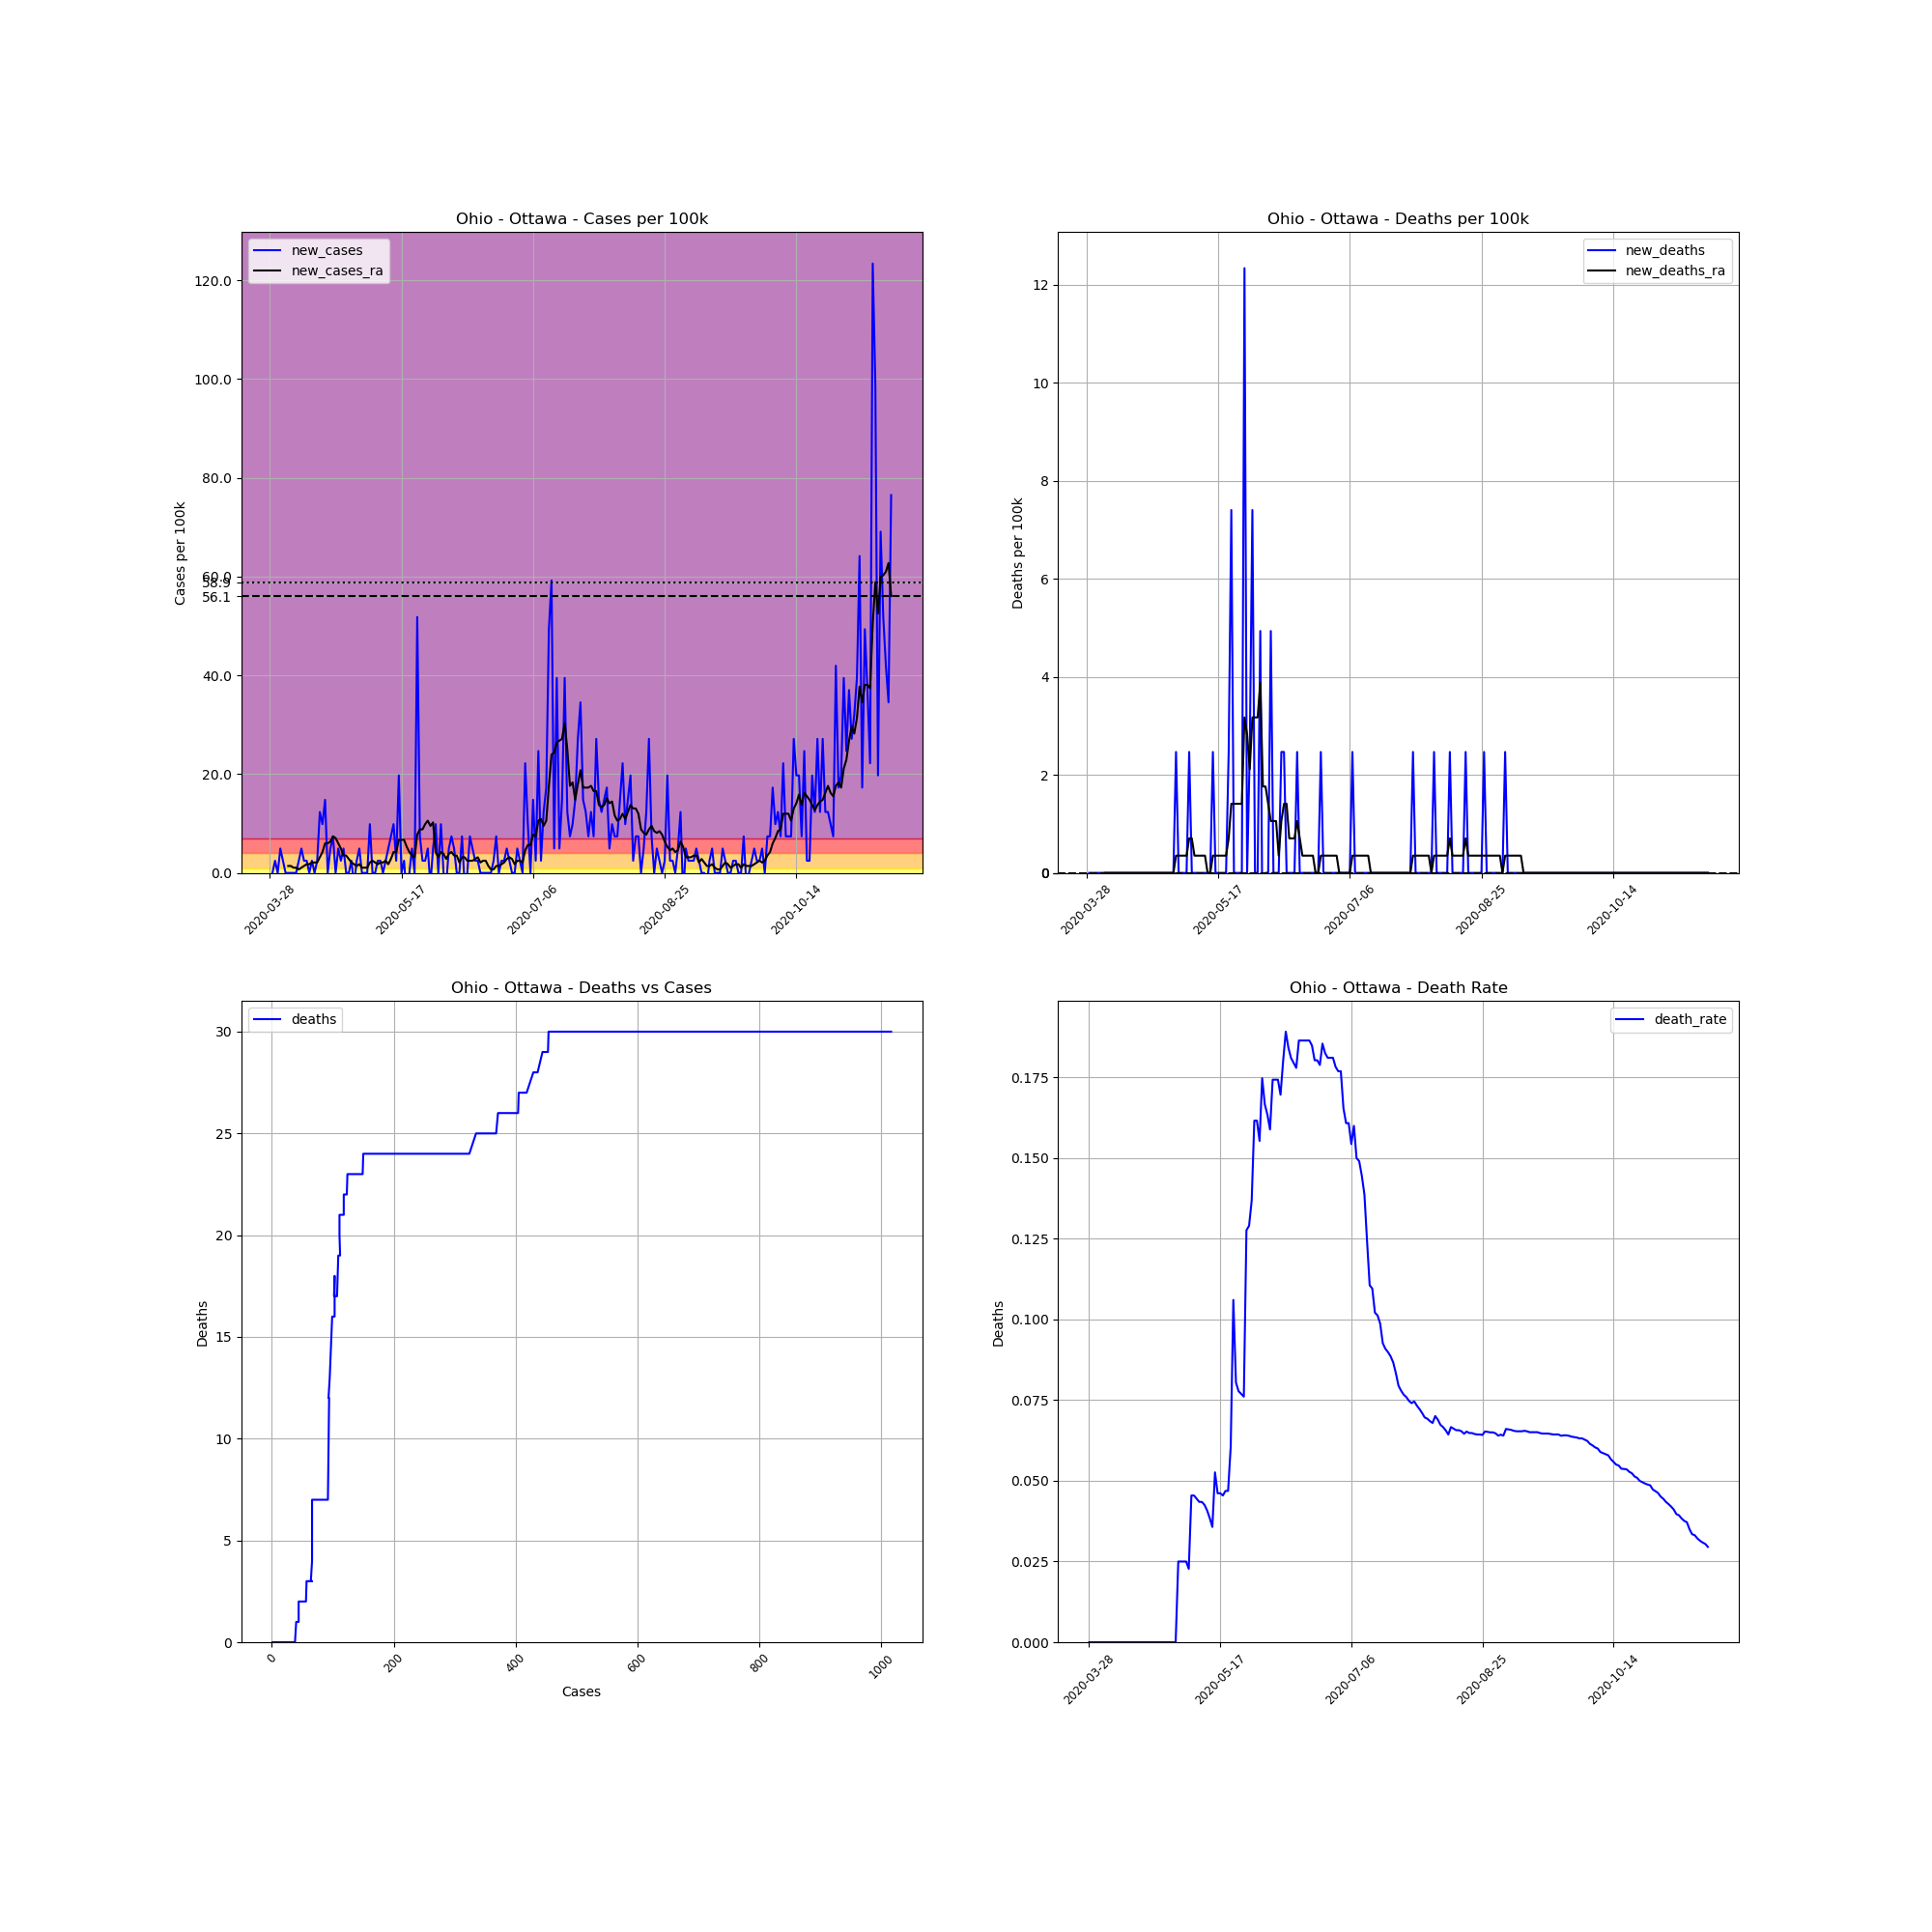

The table this chart was drawn from, first rows:
, date, county, state, fips, cases, deaths, COUNTY, STNAME, CTYNAME, POPESTIMATE2019, cases_per_100k, deaths_per_100k, death_rate, new_cases, new_deaths, new_cases_ra, new_deaths_ra
445687, 2020-03-28, Ottawa, Ohio, 39123, 1, 0, 123, Ohio, Ottawa, 40525, 2.468, 0.0, 0.0, , , , 
445688, 2020-03-29, Ottawa, Ohio, 39123, 1, 0, 123, Ohio, Ottawa, 40525, 2.468, 0.0, 0.0, 0.0, 0.0, , 
445689, 2020-03-30, Ottawa, Ohio, 39123, 2, 0, 123, Ohio, Ottawa, 40525, 4.935, 0.0, 0.0, 2.468, 0.0, , 
445690, 2020-03-31, Ottawa, Ohio, 39123, 2, 0, 123, Ohio, Ottawa, 40525, 4.935, 0.0, 0.0, 0.0, 0.0, , 
445691, 2020-04-01, Ottawa, Ohio, 39123, 4, 0, 123, Ohio, Ottawa, 40525, 9.87, 0.0, 0.0, 4.935, 0.0, , 
445692, 2020-04-02, Ottawa, Ohio, 39123, 5, 0, 123, Ohio, Ottawa, 40525, 12.34, 0.0, 0.0, 2.468, 0.0, , 
445693, 2020-04-03, Ottawa, Ohio, 39123, 5, 0, 123, Ohio, Ottawa, 40525, 12.34, 0.0, 0.0, 0.0, 0.0, , 
445694, 2020-04-04, Ottawa, Ohio, 39123, 5, 0, 123, Ohio, Ottawa, 40525, 12.34, 0.0, 0.0, 0.0, 0.0, 1.41, 0.0
445695, 2020-04-05, Ottawa, Ohio, 39123, 5, 0, 123, Ohio, Ottawa, 40525, 12.34, 0.0, 0.0, 0.0, 0.0, 1.41, 0.0
445696, 2020-04-06, Ottawa, Ohio, 39123, 5, 0, 123, Ohio, Ottawa, 40525, 12.34, 0.0, 0.0, 0.0, 0.0, 1.058, 0.0
445697, 2020-04-07, Ottawa, Ohio, 39123, 5, 0, 123, Ohio, Ottawa, 40525, 12.34, 0.0, 0.0, 0.0, 0.0, 1.058, 0.0
445698, 2020-04-08, Ottawa, Ohio, 39123, 6, 0, 123, Ohio, Ottawa, 40525, 14.81, 0.0, 0.0, 2.468, 0.0, 0.705, 0.0
445699, 2020-04-09, Ottawa, Ohio, 39123, 8, 0, 123, Ohio, Ottawa, 40525, 19.74, 0.0, 0.0, 4.935, 0.0, 1.058, 0.0
445700, 2020-04-10, Ottawa, Ohio, 39123, 9, 0, 123, Ohio, Ottawa, 40525, 22.21, 0.0, 0.0, 2.468, 0.0, 1.41, 0.0
445701, 2020-04-11, Ottawa, Ohio, 39123, 10, 0, 123, Ohio, Ottawa, 40525, 24.68, 0.0, 0.0, 2.468, 0.0, 1.763, 0.0
445702, 2020-04-12, Ottawa, Ohio, 39123, 10, 0, 123, Ohio, Ottawa, 40525, 24.68, 0.0, 0.0, 0.0, 0.0, 1.763, 0.0
445703, 2020-04-13, Ottawa, Ohio, 39123, 11, 0, 123, Ohio, Ottawa, 40525, 27.14, 0.0, 0.0, 2.468, 0.0, 2.115, 0.0
445704, 2020-04-14, Ottawa, Ohio, 39123, 11, 0, 123, Ohio, Ottawa, 40525, 27.14, 0.0, 0.0, 0.0, 0.0, 2.115, 0.0
445705, 2020-04-15, Ottawa, Ohio, 39123, 12, 0, 123, Ohio, Ottawa, 40525, 29.61, 0.0, 0.0, 2.468, 0.0, 2.115, 0.0
445706, 2020-04-16, Ottawa, Ohio, 39123, 17, 0, 123, Ohio, Ottawa, 40525, 41.95, 0.0, 0.0, 12.34, 0.0, 3.173, 0.0
445707, 2020-04-17, Ottawa, Ohio, 39123, 21, 0, 123, Ohio, Ottawa, 40525, 51.82, 0.0, 0.0, 9.87, 0.0, 4.23, 0.0
445708, 2020-04-18, Ottawa, Ohio, 39123, 27, 0, 123, Ohio, Ottawa, 40525, 66.63, 0.0, 0.0, 14.81, 0.0, 5.993, 0.0
445709, 2020-04-19, Ottawa, Ohio, 39123, 27, 0, 123, Ohio, Ottawa, 40525, 66.63, 0.0, 0.0, 0.0, 0.0, 5.993, 0.0
445710, 2020-04-20, Ottawa, Ohio, 39123, 29, 0, 123, Ohio, Ottawa, 40525, 71.56, 0.0, 0.0, 4.935, 0.0, 6.345, 0.0
445711, 2020-04-21, Ottawa, Ohio, 39123, 32, 0, 123, Ohio, Ottawa, 40525, 78.96, 0.0, 0.0, 7.403, 0.0, 7.403, 0.0
445712, 2020-04-22, Ottawa, Ohio, 39123, 32, 0, 123, Ohio, Ottawa, 40525, 78.96, 0.0, 0.0, 0.0, 0.0, 7.05, 0.0
445713, 2020-04-23, Ottawa, Ohio, 39123, 34, 0, 123, Ohio, Ottawa, 40525, 83.9, 0.0, 0.0, 4.935, 0.0, 5.993, 0.0
445714, 2020-04-24, Ottawa, Ohio, 39123, 35, 0, 123, Ohio, Ottawa, 40525, 86.37, 0.0, 0.0, 2.468, 0.0, 4.935, 0.0
445715, 2020-04-25, Ottawa, Ohio, 39123, 37, 0, 123, Ohio, Ottawa, 40525, 91.3, 0.0, 0.0, 4.935, 0.0, 3.525, 0.0
445716, 2020-04-26, Ottawa, Ohio, 39123, 37, 0, 123, Ohio, Ottawa, 40525, 91.3, 0.0, 0.0, 0.0, 0.0, 3.525, 0.0
445717, 2020-04-27, Ottawa, Ohio, 39123, 37, 0, 123, Ohio, Ottawa, 40525, 91.3, 0.0, 0.0, 0.0, 0.0, 2.82, 0.0
445718, 2020-04-28, Ottawa, Ohio, 39123, 38, 0, 123, Ohio, Ottawa, 40525, 93.77, 0.0, 0.0, 2.468, 0.0, 2.115, 0.0
445719, 2020-04-29, Ottawa, Ohio, 39123, 37, 0, 123, Ohio, Ottawa, 40525, 91.3, 0.0, 0.0, -2.468, 0.0, 1.763, 0.0
445720, 2020-04-30, Ottawa, Ohio, 39123, 38, 0, 123, Ohio, Ottawa, 40525, 93.77, 0.0, 0.0, 2.468, 0.0, 1.41, 0.0
445721, 2020-05-01, Ottawa, Ohio, 39123, 40, 1, 123, Ohio, Ottawa, 40525, 98.7, 2.468, 0.025, 4.935, 2.468, 1.763, 0.3525
445722, 2020-05-02, Ottawa, Ohio, 39123, 40, 1, 123, Ohio, Ottawa, 40525, 98.7, 2.468, 0.025, 0.0, 0.0, 1.058, 0.3525
445723, 2020-05-03, Ottawa, Ohio, 39123, 40, 1, 123, Ohio, Ottawa, 40525, 98.7, 2.468, 0.025, 0.0, 0.0, 1.058, 0.3525
445724, 2020-05-04, Ottawa, Ohio, 39123, 40, 1, 123, Ohio, Ottawa, 40525, 98.7, 2.468, 0.025, 0.0, 0.0, 1.058, 0.3525
445725, 2020-05-05, Ottawa, Ohio, 39123, 44, 1, 123, Ohio, Ottawa, 40525, 108.6, 2.468, 0.02273, 9.87, 0.0, 2.115, 0.3525
445726, 2020-05-06, Ottawa, Ohio, 39123, 44, 2, 123, Ohio, Ottawa, 40525, 108.6, 4.935, 0.04545, 0.0, 2.468, 2.468, 0.705
445727, 2020-05-07, Ottawa, Ohio, 39123, 44, 2, 123, Ohio, Ottawa, 40525, 108.6, 4.935, 0.04545, 0.0, 0.0, 2.115, 0.705
445728, 2020-05-08, Ottawa, Ohio, 39123, 45, 2, 123, Ohio, Ottawa, 40525, 111, 4.935, 0.04444, 2.468, 0.0, 1.763, 0.3525
445729, 2020-05-09, Ottawa, Ohio, 39123, 46, 2, 123, Ohio, Ottawa, 40525, 113.5, 4.935, 0.04348, 2.468, 0.0, 2.115, 0.3525
445730, 2020-05-10, Ottawa, Ohio, 39123, 46, 2, 123, Ohio, Ottawa, 40525, 113.5, 4.935, 0.04348, 0.0, 0.0, 2.115, 0.3525
445731, 2020-05-11, Ottawa, Ohio, 39123, 47, 2, 123, Ohio, Ottawa, 40525, 116, 4.935, 0.04255, 2.468, 0.0, 2.468, 0.3525
445732, 2020-05-12, Ottawa, Ohio, 39123, 49, 2, 123, Ohio, Ottawa, 40525, 120.9, 4.935, 0.04082, 4.935, 0.0, 1.763, 0.3525
445733, 2020-05-13, Ottawa, Ohio, 39123, 52, 2, 123, Ohio, Ottawa, 40525, 128.3, 4.935, 0.03846, 7.403, 0.0, 2.82, 0.0
445734, 2020-05-14, Ottawa, Ohio, 39123, 56, 2, 123, Ohio, Ottawa, 40525, 138.2, 4.935, 0.03571, 9.87, 0.0, 4.23, 0.0
445735, 2020-05-15, Ottawa, Ohio, 39123, 57, 3, 123, Ohio, Ottawa, 40525, 140.7, 7.403, 0.05263, 2.468, 2.468, 4.23, 0.3525
445736, 2020-05-16, Ottawa, Ohio, 39123, 65, 3, 123, Ohio, Ottawa, 40525, 160.4, 7.403, 0.04615, 19.74, 0.0, 6.698, 0.3525
445737, 2020-05-17, Ottawa, Ohio, 39123, 65, 3, 123, Ohio, Ottawa, 40525, 160.4, 7.403, 0.04615, 0.0, 0.0, 6.698, 0.3525
445738, 2020-05-18, Ottawa, Ohio, 39123, 66, 3, 123, Ohio, Ottawa, 40525, 162.9, 7.403, 0.04545, 2.468, 0.0, 6.698, 0.3525
445739, 2020-05-19, Ottawa, Ohio, 39123, 64, 3, 123, Ohio, Ottawa, 40525, 157.9, 7.403, 0.04688, -4.935, 0.0, 5.288, 0.3525
445740, 2020-05-20, Ottawa, Ohio, 39123, 64, 3, 123, Ohio, Ottawa, 40525, 157.9, 7.403, 0.04688, 0.0, 0.0, 4.23, 0.3525
445741, 2020-05-21, Ottawa, Ohio, 39123, 66, 4, 123, Ohio, Ottawa, 40525, 162.9, 9.87, 0.06061, 4.935, 2.468, 3.525, 0.705
445742, 2020-05-22, Ottawa, Ohio, 39123, 66, 7, 123, Ohio, Ottawa, 40525, 162.9, 17.27, 0.1061, 0.0, 7.403, 3.173, 1.41
445743, 2020-05-23, Ottawa, Ohio, 39123, 87, 7, 123, Ohio, Ottawa, 40525, 214.7, 17.27, 0.08046, 51.82, 0.0, 7.755, 1.41
445744, 2020-05-24, Ottawa, Ohio, 39123, 90, 7, 123, Ohio, Ottawa, 40525, 222.1, 17.27, 0.07778, 7.403, 0.0, 8.813, 1.41
445745, 2020-05-25, Ottawa, Ohio, 39123, 91, 7, 123, Ohio, Ottawa, 40525, 224.6, 17.27, 0.07692, 2.468, 0.0, 8.813, 1.41
445746, 2020-05-26, Ottawa, Ohio, 39123, 92, 7, 123, Ohio, Ottawa, 40525, 227, 17.27, 0.07609, 2.468, 0.0, 9.87, 1.41
... 177 more rows
